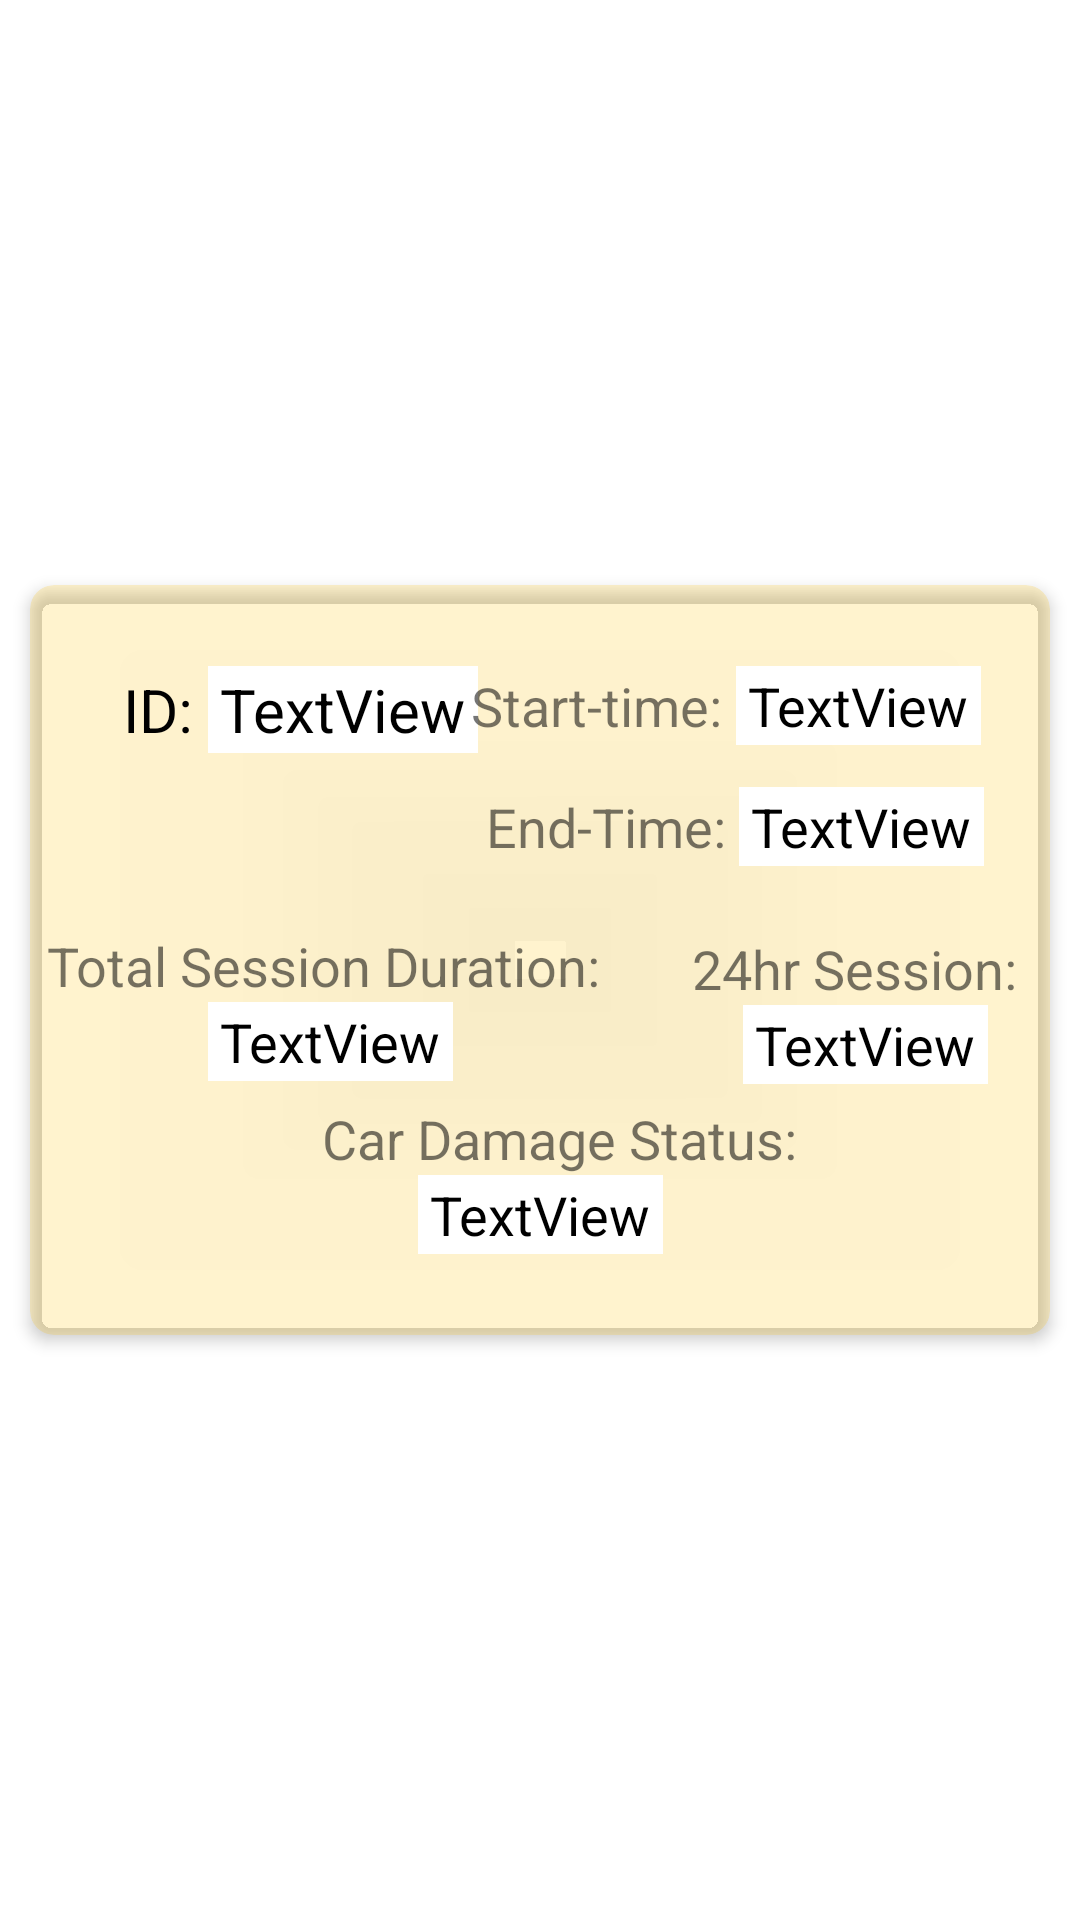

Here is an Android app screen rendered from its layout file. Give the layout XML and the strings, colors and styles it references.
<!-- AndroidManifest.xml: application theme Theme.CarRentalGR -->
<!-- res/layout/summary_report.xml -->
<?xml version="1.0" encoding="utf-8"?>
<androidx.constraintlayout.widget.ConstraintLayout xmlns:android="http://schemas.android.com/apk/res/android"
    xmlns:app="http://schemas.android.com/apk/res-auto"
    xmlns:tools="http://schemas.android.com/tools"
    android:layout_width="match_parent"
    android:layout_height="wrap_content">

    <androidx.cardview.widget.CardView
        android:id="@+id/summary"
        android:layout_width="match_parent"
        android:layout_height="wrap_content"
        android:layout_margin="10dp"
        android:backgroundTint="#32FFC107"
        app:cardCornerRadius="8dp"
        app:cardElevation="3dp"
        app:layout_constraintBottom_toBottomOf="parent"
        app:layout_constraintEnd_toEndOf="parent"
        app:layout_constraintStart_toStartOf="parent"
        app:layout_constraintTop_toTopOf="parent">

        <androidx.constraintlayout.widget.ConstraintLayout
            android:layout_width="match_parent"
            android:layout_height="250dp"
            android:paddingHorizontal="2dp"
            android:paddingVertical="1dp"
            app:layout_constraintEnd_toStartOf="@+id/textView2"
            app:layout_constraintStart_toStartOf="@+id/textView2">

            <TextView
                android:id="@+id/id_summary"
                android:layout_width="wrap_content"
                android:layout_height="wrap_content"
                android:layout_marginTop="26dp"
                android:background="@color/design_default_color_background"
                android:fontFamily="sans-serif"
                android:paddingHorizontal="4dp"
                android:paddingVertical="1dp"
                android:text="TextView"
                android:textColor="#000000"
                android:textSize="20sp"
                app:layout_constraintStart_toEndOf="@+id/textView"
                app:layout_constraintTop_toTopOf="parent" />

            <TextView
                android:id="@+id/textView"
                android:layout_width="wrap_content"
                android:layout_height="wrap_content"
                android:layout_marginStart="29dp"
                android:text="ID: "
                android:textColor="#000000"
                android:textSize="20sp"
                app:layout_constraintBaseline_toBaselineOf="@+id/id_summary"
                app:layout_constraintStart_toStartOf="parent" />

            <TextView
                android:id="@+id/end_timestamp_summary"
                android:layout_width="wrap_content"
                android:layout_height="wrap_content"
                android:layout_marginStart="1dp"
                android:layout_marginEnd="20dp"
                android:background="@color/design_default_color_background"
                android:fontFamily="sans-serif"
                android:paddingHorizontal="4dp"
                android:paddingVertical="1dp"
                android:text="TextView"
                android:textColor="#000000"
                android:textSize="18sp"
                app:layout_constraintBaseline_toBaselineOf="@+id/textView3"
                app:layout_constraintEnd_toEndOf="parent"
                app:layout_constraintHorizontal_bias="0.17"
                app:layout_constraintStart_toStartOf="@+id/start_timestamp_summary" />

            <TextView
                android:id="@+id/start_timestamp_summary"
                android:layout_width="wrap_content"
                android:layout_height="wrap_content"
                android:layout_marginTop="26dp"
                android:layout_marginEnd="21dp"
                android:background="@color/design_default_color_background"
                android:fontFamily="sans-serif"
                android:paddingHorizontal="4dp"
                android:paddingVertical="1dp"
                android:text="TextView"
                android:textColor="#000000"
                android:textSize="18sp"
                app:layout_constraintEnd_toEndOf="parent"
                app:layout_constraintTop_toTopOf="parent" />

            <TextView
                android:id="@+id/textView2"
                android:layout_width="wrap_content"
                android:layout_height="wrap_content"
                android:text="Start-time: "
                android:textSize="18sp"
                app:layout_constraintBaseline_toBaselineOf="@+id/start_timestamp_summary"
                app:layout_constraintEnd_toStartOf="@+id/start_timestamp_summary" />

            <TextView
                android:id="@+id/textView3"
                android:layout_width="wrap_content"
                android:layout_height="wrap_content"
                android:layout_marginTop="16dp"
                android:text="End-Time: "
                android:textSize="18sp"
                app:layout_constraintEnd_toStartOf="@+id/end_timestamp_summary"
                app:layout_constraintTop_toBottomOf="@+id/textView2" />

            <TextView
                android:id="@+id/session_duration_summary"
                android:layout_width="wrap_content"
                android:layout_height="wrap_content"
                android:background="@color/design_default_color_background"
                android:fontFamily="sans-serif"
                android:paddingHorizontal="4dp"
                android:paddingVertical="1dp"
                android:text="TextView"
                android:textColor="#000000"
                android:textSize="18sp"
                app:layout_constraintEnd_toEndOf="@+id/textView4"
                app:layout_constraintStart_toStartOf="@+id/textView4"
                app:layout_constraintTop_toBottomOf="@+id/textView4" />

            <TextView
                android:id="@+id/session_expired_summary"
                android:layout_width="wrap_content"
                android:layout_height="wrap_content"
                android:layout_marginStart="17dp"
                android:background="@color/design_default_color_background"
                android:fontFamily="sans-serif"
                android:paddingHorizontal="4dp"
                android:paddingVertical="1dp"
                android:text="TextView"
                android:textColor="#000000"
                android:textSize="18sp"
                app:layout_constraintStart_toStartOf="@+id/textView5"
                app:layout_constraintTop_toBottomOf="@+id/textView5" />

            <TextView
                android:id="@+id/car_damaged_summary"
                android:layout_width="wrap_content"
                android:layout_height="wrap_content"
                android:layout_marginBottom="26dp"
                android:background="@color/design_default_color_background"
                android:fontFamily="sans-serif"
                android:paddingHorizontal="4dp"
                android:paddingVertical="1dp"
                android:text="TextView"
                android:textColor="#000000"
                android:textSize="18sp"
                app:layout_constraintBottom_toBottomOf="parent"
                app:layout_constraintEnd_toEndOf="parent"
                app:layout_constraintStart_toStartOf="parent" />

            <TextView
                android:id="@+id/textView4"
                android:layout_width="wrap_content"
                android:layout_height="wrap_content"
                android:layout_marginTop="22dp"
                android:layout_marginEnd="22dp"
                android:text="Total Session Duration: "
                android:textSize="18sp"
                app:layout_constraintEnd_toStartOf="@+id/textView5"
                app:layout_constraintStart_toStartOf="parent"
                app:layout_constraintTop_toBottomOf="@+id/textView3" />

            <TextView
                android:id="@+id/textView5"
                android:layout_width="wrap_content"
                android:layout_height="wrap_content"
                android:layout_marginTop="22dp"
                android:layout_marginEnd="1dp"
                android:text="24hr Session: "
                android:textSize="18sp"
                app:layout_constraintEnd_toEndOf="parent"
                app:layout_constraintStart_toEndOf="@+id/textView4"
                app:layout_constraintTop_toBottomOf="@+id/end_timestamp_summary" />

            <TextView
                android:id="@+id/textView6"
                android:layout_width="wrap_content"
                android:layout_height="wrap_content"
                android:layout_marginStart="38dp"
                android:text="Car Damage Status: "
                android:textSize="18sp"
                app:layout_constraintBottom_toTopOf="@+id/car_damaged_summary"
                app:layout_constraintStart_toStartOf="@+id/session_duration_summary" />

        </androidx.constraintlayout.widget.ConstraintLayout>
    </androidx.cardview.widget.CardView>
</androidx.constraintlayout.widget.ConstraintLayout>
<!-- resources referenced by this layout -->
<resources>
  <style name="Theme.CarRentalGR" parent="Theme.MaterialComponents.DayNight.DarkActionBar">
          
          <item name="colorPrimary">@color/purple_500</item>
          <item name="colorPrimaryVariant">@color/purple_700</item>
          <item name="colorOnPrimary">@color/white</item>
          
          <item name="colorSecondary">@color/teal_200</item>
          <item name="colorSecondaryVariant">@color/teal_700</item>
          <item name="colorOnSecondary">@color/black</item>
          
          <item name="android:statusBarColor">?attr/colorPrimaryVariant</item>
          
      </style>
  <!-- not gathered from this repository: default colours our renderer supplied (Android Studio template values) -->
  <color name="purple_500">#FF6200EE</color>
  <color name="purple_700">#FF3700B3</color>
  <color name="teal_200">#FF03DAC5</color>
  <color name="teal_700">#FF018786</color>
  <color name="black">#FF000000</color>
  <color name="white">#FFFFFFFF</color>
</resources>
